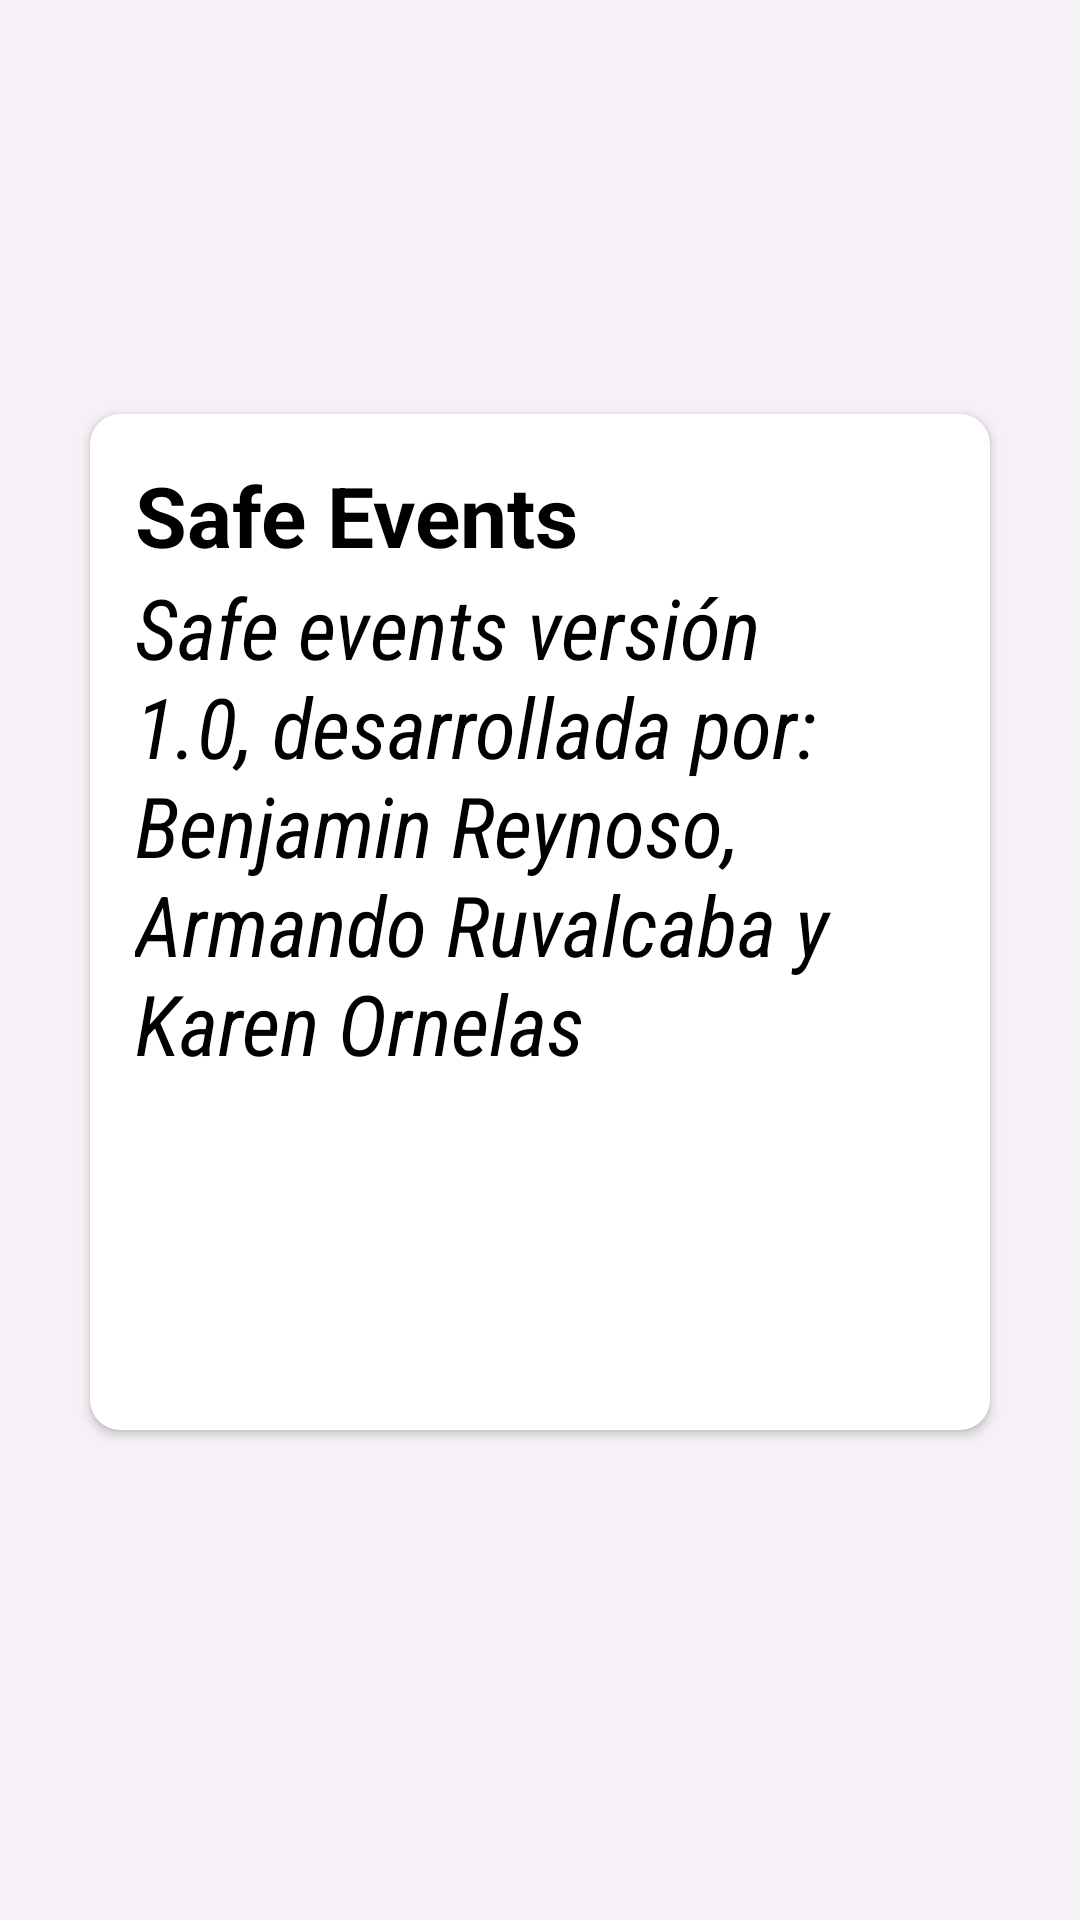

Produce the Android XML layout that renders to this screen, including the resource entries it uses.
<!-- AndroidManifest.xml: application theme Theme.ProyectoEventosICM -->
<!-- res/layout/activity_info_app.xml -->
<?xml version="1.0" encoding="utf-8"?>
<LinearLayout xmlns:android="http://schemas.android.com/apk/res/android"
    xmlns:app="http://schemas.android.com/apk/res-auto"
    xmlns:tools="http://schemas.android.com/tools"
    android:layout_width="match_parent"
    android:layout_height="match_parent"
    android:background="#F5F1F6"
    android:gravity="center"
    android:orientation="vertical"
    tools:context=".InfoApp">


    <androidx.cardview.widget.CardView
        android:layout_width="match_parent"
        android:layout_height="wrap_content"
        android:layout_marginStart="25dp"
        android:layout_marginTop="10dp"
        android:layout_marginEnd="25dp"
        android:layout_marginBottom="35dp"
        android:elevation="4dp"
        app:cardCornerRadius="10dp"
        app:cardUseCompatPadding="true">

        <ScrollView
            android:layout_width="match_parent"
            android:layout_height="wrap_content">

            <LinearLayout
                android:layout_width="match_parent"
                android:layout_height="match_parent"
                android:layout_margin="15dp"
                android:orientation="vertical">

                <RelativeLayout
                    android:layout_width="match_parent"
                    android:layout_height="wrap_content">

                    <TextView
                        android:id="@+id/textView"
                        android:layout_width="wrap_content"
                        android:layout_height="wrap_content"
                        android:text="@string/app_name"
                        android:textColor="@android:color/black"
                        android:textSize="28sp"
                        android:textStyle="bold" />


                </RelativeLayout>


                <TextView
                    android:id="@+id/info"
                    android:layout_width="wrap_content"
                    android:layout_height="wrap_content"
                    android:fontFamily="sans-serif-condensed"
                    android:text="@string/info"
                    android:textColor="@android:color/black"
                    android:textSize="28sp"
                    android:textStyle="normal|italic" />

                <Button
                    android:id="@+id/btnRegistrar"

                    android:layout_width="match_parent"
                    android:layout_height="40dp"
                    android:layout_marginTop="32dp"
                    android:background="@drawable/button"
                    android:onClick="back"
                    android:text="Volver"


                    android:textColor="@android:color/white"
                    android:textSize="15dp" />

                <Button
                    android:layout_width="match_parent"
                    android:layout_height="30dp"
                    android:visibility="invisible">

                </Button>

            </LinearLayout>
        </ScrollView>


    </androidx.cardview.widget.CardView>


</LinearLayout>
<!-- resources referenced by this layout -->
<resources>
  <string name="app_name">Safe Events</string>
  <string name="info">Safe events versión 1.0, desarrollada por: Benjamin Reynoso, Armando Ruvalcaba y Karen Ornelas </string>
  <style name="Theme.ProyectoEventosICM" parent="Theme.MaterialComponents.DayNight.NoActionBar">
          
          <item name="colorPrimary">@color/purple_500</item>
          <item name="colorPrimaryVariant">@color/purple_700</item>
          <item name="colorOnPrimary">@color/white</item>
          
          <item name="colorSecondary">@color/teal_200</item>
          <item name="colorSecondaryVariant">@color/teal_700</item>
          <item name="colorOnSecondary">@color/black</item>
          
          <item name="android:statusBarColor" tools:targetApi="l">?attr/colorPrimaryVariant</item>
          
      </style>
  <color name="purple_500">#009975</color>
  <color name="purple_700">#009975</color>
  <color name="white">#FFFFFFFF</color>
  <color name="teal_200">#009975</color>
  <color name="teal_700">#FF018786</color>
  <color name="black">#FF000000</color>
</resources>
